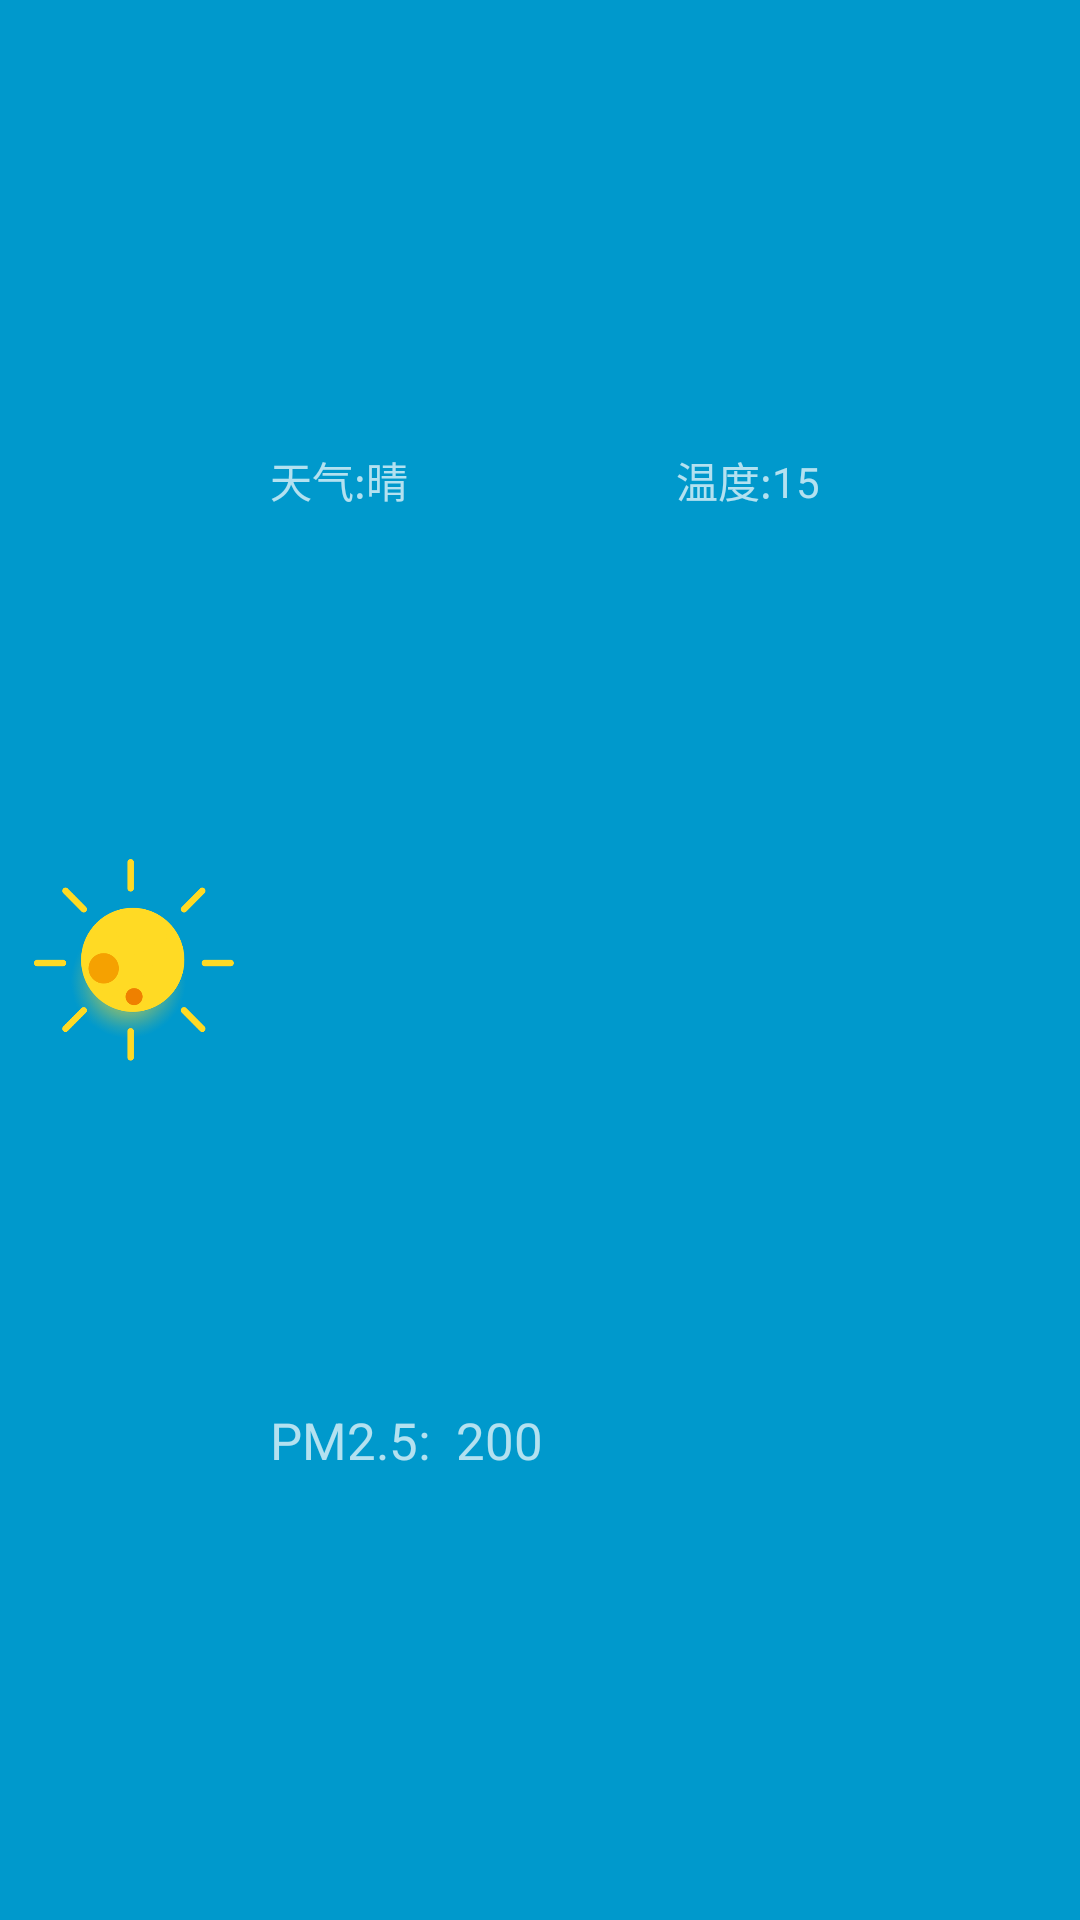

Layout XML and referenced resources for this Android screen:
<!-- AndroidManifest.xml: application theme Theme.AppCompat.NoActionBar -->
<!-- res/layout/weather_widget.xml -->
<LinearLayout xmlns:android="http://schemas.android.com/apk/res/android"
    android:layout_width="match_parent" android:layout_height="84dp"
    android:orientation="horizontal"
    android:id="@+id/widget_all"
    android:padding="@dimen/widget_margin" android:background="#09C">

    <ImageView
        android:layout_width="match_parent"
        android:layout_height="match_parent"
        android:src="@drawable/sunny_day"
        android:padding="10dp"
        android:layout_weight="3"
        android:id="@+id/pic_img" />

    <LinearLayout
        android:layout_width="match_parent"
        android:layout_height="match_parent"
        android:orientation="vertical"
        android:layout_weight="1">

        <LinearLayout
            android:layout_width="match_parent"
            android:layout_height="match_parent"
            android:layout_weight="1"
            android:orientation="horizontal">

            <TextView
                android:layout_width="match_parent"
                android:layout_height="match_parent"
                android:gravity="center_vertical"
                android:text="天气:晴"
                android:layout_weight="1"
                android:id="@+id/weather_text" />
            <TextView
                android:layout_width="match_parent"
                android:layout_height="match_parent"
                android:gravity="center_vertical"
                android:text="温度:15"
                android:layout_weight="1"
                android:id="@+id/temp_text" />

        </LinearLayout>

        <TextView
            android:layout_width="match_parent"
            android:layout_height="match_parent"
            android:layout_weight="1"
            android:gravity="center_vertical"
            android:text="PM2.5:  200"

            android:textSize="17dp"
            android:textIsSelectable="true"
            android:id="@+id/pm_text" />

    </LinearLayout>




</LinearLayout>
<!-- resources referenced by this layout -->
<resources>
  <!-- drawable sunny_day: png bitmap (drawable, 39681 bytes) -->
</resources>
